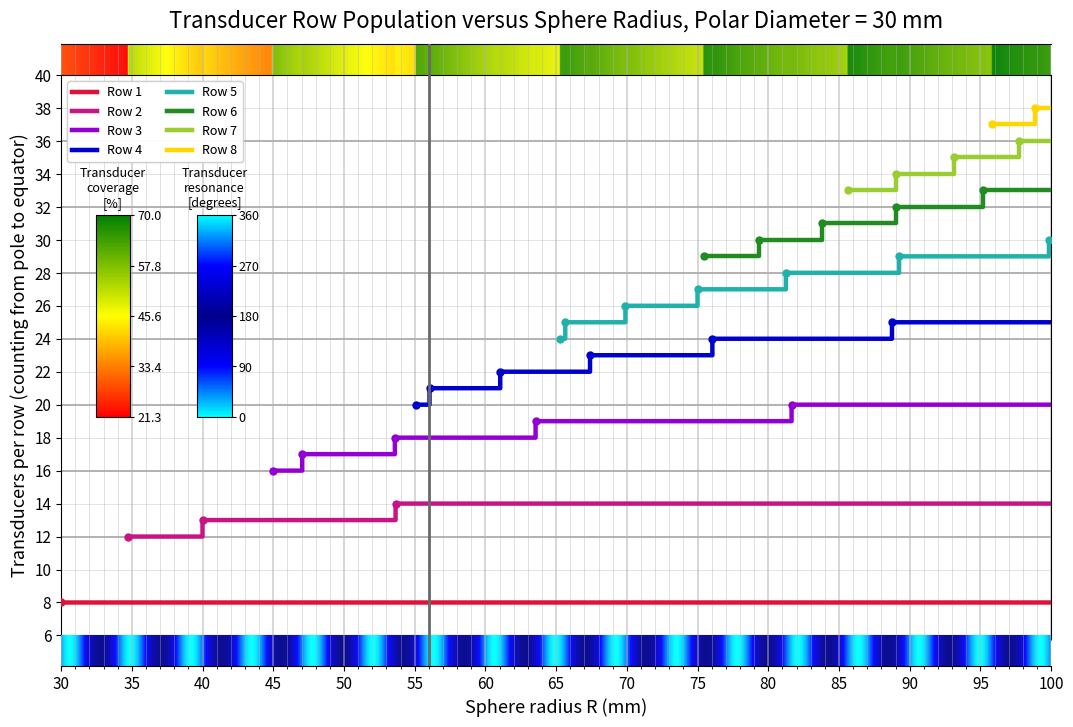

Write the Python code that produced this figure.
import numpy as np
import matplotlib.pyplot as plt
from matplotlib.ticker import MultipleLocator
from matplotlib.colors import LinearSegmentedColormap, Normalize

# ============================================================
# USER PARAMETERS
# ============================================================
R_min = 30.0            # mm
R_max = 100.0           # mm
R_step = 0.05           # mm

small_diameter = 16.0   # transducer diameter in mm
small_r = small_diameter / 2.0

# radius of the circles at the north and south pole
radius_large_P = 17.25 - 2.25 - 1 + 1   # mm

# full north south clearance threshold across the equatorial gap
H_minimum = 15.0       # mm

# sinusoidal strip parameters
lambda_bg = 8.583       # mm
phi_bg = -2.405         # rad

# highlighted vertical line
x_highlight = 56.0      # mm

# manual row colors, in order of appearance
row_colors = [
    "crimson",
    "mediumvioletred",
    "darkviolet",
    "mediumblue",
    "lightseagreen",
    "forestgreen",
    "yellowgreen",
    "gold",
    "orange",
]

# font sizes
title_fontsize = 16
label_fontsize = 13
tick_fontsize = 11
colorbar_title_fontsize = 9.0
colorbar_tick_fontsize = 9

# grid and highlight styling
major_grid_lw = 1.4
minor_grid_lw = 0.7
thick_y_grid_lw = 1.4
highlight_lw = 2.0

# grid opacity
major_grid_alpha = 0.50
minor_grid_alpha = 0.38
y_grid_alpha = 0.36
thick_y_grid_alpha = 0.60

# kept unchanged from the original model
row_angle_deg_1 = 22.50
row_angle_deg_2 = 12.85714286
row_angle_deg_3 = 10.0
row_angle_deg_4 = 9.0
row_angle_deg_5 = 0.0


# ============================================================
# ROW COUNT FUNCTION WITH H_minimum CRITERION
# ============================================================
def transducers_per_row(R, small_r, radius_large_P, H_minimum=0.0):
    """
    Returns:
        row_counts: number of 16 mm transducers in each non pole row
                    for one hemisphere only
        row_gaps:   corresponding full north south gap H for each active row

    H is the full straight line distance between
    the lowest point of the relevant northern transducer
    and the highest point of the mirrored southern transducer.
    """
    alpha_s = small_r / R
    alpha_p = radius_large_P / R

    theta_step = 2.0 * alpha_s
    theta = alpha_p + alpha_s
    theta_max = np.pi / 2.0 - alpha_s

    row_counts = []
    row_gaps = []

    while theta <= theta_max + 1e-12:
        H = 2.0 * R * np.cos(theta + alpha_s)

        if H < H_minimum - 1e-12:
            break

        n_in_ring = int(np.floor(np.pi * np.sin(theta) / alpha_s))
        if n_in_ring >= 1:
            row_counts.append(n_in_ring)
            row_gaps.append(H)

        theta += theta_step

    return row_counts, row_gaps


# ============================================================
# SWEEP SPHERE RADIUS
# ============================================================
radii = np.arange(R_min, R_max + 0.5 * R_step, R_step)

all_counts = []
all_gaps = []
coverage_percent = []

for R in radii:
    counts, gaps = transducers_per_row(R, small_r, radius_large_P, H_minimum)
    all_counts.append(counts)
    all_gaps.append(gaps)

    total_small_circles = 2 * sum(counts)   # north + south hemispheres
    covered_area = total_small_circles * np.pi * small_r**2
    sphere_area = 4.0 * np.pi * R**2
    coverage_percent.append(100.0 * covered_area / sphere_area)

coverage_percent = np.array(coverage_percent)

max_rows = max(len(c) for c in all_counts) if all_counts else 0
row_data = np.full((max_rows, len(radii)), np.nan)

for i, counts in enumerate(all_counts):
    row_data[:len(counts), i] = counts


# ============================================================
# FIGURE WITH TOP STRIP + MAIN PLOT + BOTTOM STRIP
# ============================================================
fig = plt.figure(figsize=(11, 7.4))
gs = fig.add_gridspec(
    nrows=3,
    ncols=1,
    height_ratios=[1.2, 22, 1.2],
    hspace=0.0
)

ax_top = fig.add_subplot(gs[0])
ax = fig.add_subplot(gs[1], sharex=ax_top)
ax_strip = fig.add_subplot(gs[2], sharex=ax_top)


# ============================================================
# TOP COVERAGE STRIP
# ============================================================
nx_top = 3000
x_top = np.linspace(R_min, R_max, nx_top)
coverage_interp = np.interp(x_top, radii, coverage_percent)

cov_min = coverage_percent.min()
cov_max = coverage_percent.max()

if cov_max - cov_min > 1e-12:
    coverage_norm = (coverage_interp - cov_min) / (cov_max - cov_min)
else:
    coverage_norm = np.zeros_like(coverage_interp)

coverage_bg = np.tile(coverage_norm, (2, 1))

coverage_cmap = LinearSegmentedColormap.from_list(
    "coverage_cmap",
    ["red", "yellow", "green"]
)

ax_top.imshow(
    coverage_bg,
    extent=[R_min, R_max, 0, 1],
    origin="lower",
    aspect="auto",
    cmap=coverage_cmap,
    alpha=0.95,
    zorder=0
)

ax_top.set_ylim(0, 1)
ax_top.set_yticks([])
ax_top.xaxis.set_major_locator(MultipleLocator(5))
ax_top.xaxis.set_minor_locator(MultipleLocator(1))
ax_top.grid(which="major", axis="x", linewidth=major_grid_lw, alpha=major_grid_alpha)
ax_top.grid(which="minor", axis="x", linewidth=minor_grid_lw, alpha=minor_grid_alpha)
ax_top.tick_params(axis="x", which="both", bottom=False, top=False, labelbottom=False)

ax_top.spines["left"].set_visible(False)
ax_top.spines["right"].set_visible(False)
ax_top.spines["bottom"].set_visible(False)


# ============================================================
# MAIN PLOT
# ============================================================
for row_idx in range(max_rows):
    y = row_data[row_idx]
    valid = ~np.isnan(y)

    x_valid = radii[valid]
    y_valid = y[valid]

    color = row_colors[row_idx % len(row_colors)]

    ax.step(
        x_valid,
        y_valid,
        where="post",
        linewidth=3.2,
        color=color,
        label=f"Row {row_idx + 1}",
        zorder=3
    )

    change_mask = np.r_[True, np.diff(y_valid) != 0]
    ax.plot(
        x_valid[change_mask],
        y_valid[change_mask],
        "o",
        markersize=5.0,
        color=color,
        zorder=4
    )

polar_diameter = 2.0 * radius_large_P

ax.set_ylabel(
    "Transducers per row (counting from pole to equator)",
    fontsize=label_fontsize
)
ax.set_title(
    f"Transducer Row Population versus Sphere Radius, "
    f"Polar Diameter = {polar_diameter:.0f} mm",
    pad=34,
    fontsize=title_fontsize
)

ax.set_xlim(R_min, R_max)
ax.set_ylim(6, 40)
ax.set_yticks(np.arange(6, 41, 2))

ax.xaxis.set_major_locator(MultipleLocator(5))
ax.xaxis.set_minor_locator(MultipleLocator(1))

ax.tick_params(axis="x", which="both", labelbottom=False, labelsize=tick_fontsize)
ax.tick_params(axis="y", which="both", labelsize=tick_fontsize)

ax.grid(which="major", axis="x", linewidth=major_grid_lw, alpha=major_grid_alpha)
ax.grid(which="minor", axis="x", linewidth=minor_grid_lw, alpha=minor_grid_alpha)
ax.grid(which="major", axis="y", linewidth=minor_grid_lw, alpha=y_grid_alpha)

for y in np.arange(8, 41, 4):
    ax.axhline(y, color="gray", linewidth=thick_y_grid_lw, alpha=thick_y_grid_alpha, zorder=1)

# row legend
row_legend = ax.legend(
    ncol=2,
    loc="upper left",
    frameon=True,
    fontsize=9
)
ax.add_artist(row_legend)

# coverage legend
coverage_norm_bar = Normalize(vmin=cov_min, vmax=cov_max)
sm_coverage = plt.cm.ScalarMappable(norm=coverage_norm_bar, cmap=coverage_cmap)
sm_coverage.set_array([])

cax_cov = ax.inset_axes([0.035, 0.39, 0.035, 0.36], zorder=6)
cax_cov.set_facecolor("white")

cbar_cov = fig.colorbar(sm_coverage, cax=cax_cov, orientation="vertical")
ticks_cov = np.linspace(cov_min, cov_max, 5)
cbar_cov.set_ticks(ticks_cov)
cbar_cov.set_ticklabels([f"{t:.1f}" for t in ticks_cov])
cbar_cov.ax.tick_params(labelsize=colorbar_tick_fontsize, pad=2, length=3)
cbar_cov.ax.set_title(
    "Transducer\ncoverage\n[%]",
    fontsize=colorbar_title_fontsize,
    pad=6,
    color="black"
)

# resonance legend
blue_phase_cmap = LinearSegmentedColormap.from_list(
    "blue_phase_cmap",
    [
        (0.00, "cyan"),
        (0.25, "blue"),
        (0.50, "darkblue"),
        (0.75, "blue"),
        (1.00, "cyan"),
    ]
)

res_norm_bar = Normalize(vmin=0, vmax=360)
sm_res = plt.cm.ScalarMappable(norm=res_norm_bar, cmap=blue_phase_cmap)
sm_res.set_array([])

cax_res = ax.inset_axes([0.1375, 0.39, 0.035, 0.36], zorder=6)
cax_res.set_facecolor("white")

cbar_res = fig.colorbar(sm_res, cax=cax_res, orientation="vertical")
cbar_res.set_ticks([0, 90, 180, 270, 360])
cbar_res.set_ticklabels(["0", "90", "180", "270", "360"])
cbar_res.ax.tick_params(labelsize=colorbar_tick_fontsize, pad=2, length=3)
cbar_res.ax.set_title(
    "Transducer\nresonance\n[degrees]",
    fontsize=colorbar_title_fontsize,
    pad=6,
    color="black"
)


# ============================================================
# BOTTOM RESONANCE COLOR STRIP
# ============================================================
blue_cmap = LinearSegmentedColormap.from_list(
    "blue_sine",
    ["cyan", "blue", "darkblue"]
)

nx = 3000
x_bg = np.linspace(R_min, R_max, nx)

sin_vals = np.sin((2*2.0 * np.pi * x_bg / lambda_bg) + phi_bg)
sin_norm = (sin_vals + 1.0) / 2.0

bg = np.tile(sin_norm, (2, 1))

ax_strip.imshow(
    bg,
    extent=[R_min, R_max, 0, 1],
    origin="lower",
    aspect="auto",
    cmap=blue_cmap,
    alpha=0.95,
    zorder=0
)

ax_strip.set_ylim(0, 1)
ax_strip.set_yticks([])
ax_strip.set_xlabel("Sphere radius R (mm)", fontsize=label_fontsize)

ax_strip.xaxis.set_major_locator(MultipleLocator(5))
ax_strip.xaxis.set_minor_locator(MultipleLocator(1))

ax_strip.tick_params(axis="x", which="both", labelsize=tick_fontsize)
ax_strip.grid(which="major", axis="x", linewidth=major_grid_lw, alpha=major_grid_alpha)
ax_strip.grid(which="minor", axis="x", linewidth=minor_grid_lw, alpha=minor_grid_alpha)

ax_strip.spines["left"].set_visible(False)
ax_strip.spines["right"].set_visible(False)
ax_strip.spines["top"].set_visible(False)


# ============================================================
# HIGHLIGHTED VERTICAL LINE AT x = 56 mm
# ============================================================
ax_top.axvline(x_highlight, color="dimgray", linewidth=highlight_lw, zorder=5)
ax.axvline(x_highlight, color="dimgray", linewidth=highlight_lw, zorder=5)
ax_strip.axvline(x_highlight, color="dimgray", linewidth=highlight_lw, zorder=5)

fig.subplots_adjust(top=0.93, bottom=0.09, left=0.08, right=0.98)
plt.show()


# ============================================================
# OPTIONAL TEXT OUTPUT
# ============================================================
print(f"At R = {R_min:.2f} mm: {all_counts[0]}")
print(f"At R = {R_max:.2f} mm: {all_counts[-1]}")

print("\nFirst appearance of each row:")
for row_idx in range(max_rows):
    valid = ~np.isnan(row_data[row_idx])
    first_i = np.argmax(valid)
    print(f"Row {row_idx + 1}: first appears at R = {radii[first_i]:.2f} mm")

print("\nGap H for the last active row at the endpoints:")
for R, counts, gaps in [
    (radii[0], all_counts[0], all_gaps[0]),
    (radii[-1], all_counts[-1], all_gaps[-1])
]:
    if len(gaps) > 0:
        print(f"R = {R:.2f} mm: last active row has H = {gaps[-1]:.3f} mm")
    else:
        print(f"R = {R:.2f} mm: no non pole rows satisfy H_minimum")

print("\nCoverage percentage range of 16 mm transducers only:")
print(f"Minimum achieved coverage: {coverage_percent.min():.3f} %")
print(f"Maximum achieved coverage: {coverage_percent.max():.3f} %")
